Dataset: images (GitHub, Maria-120904/Lane-Detection). Classes: intersection, left curve, no visible path, right curve, straight.

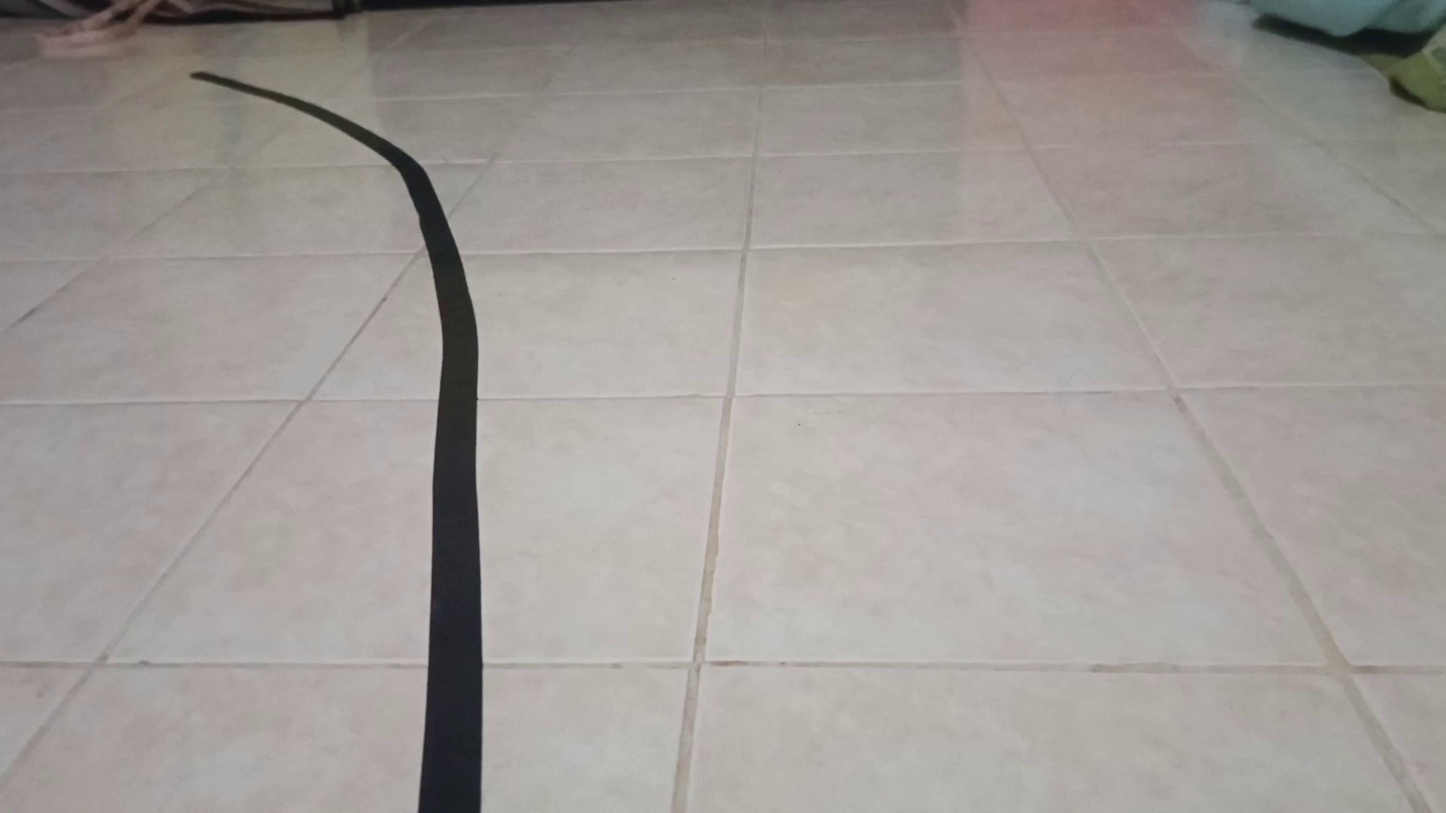
Label: left curve

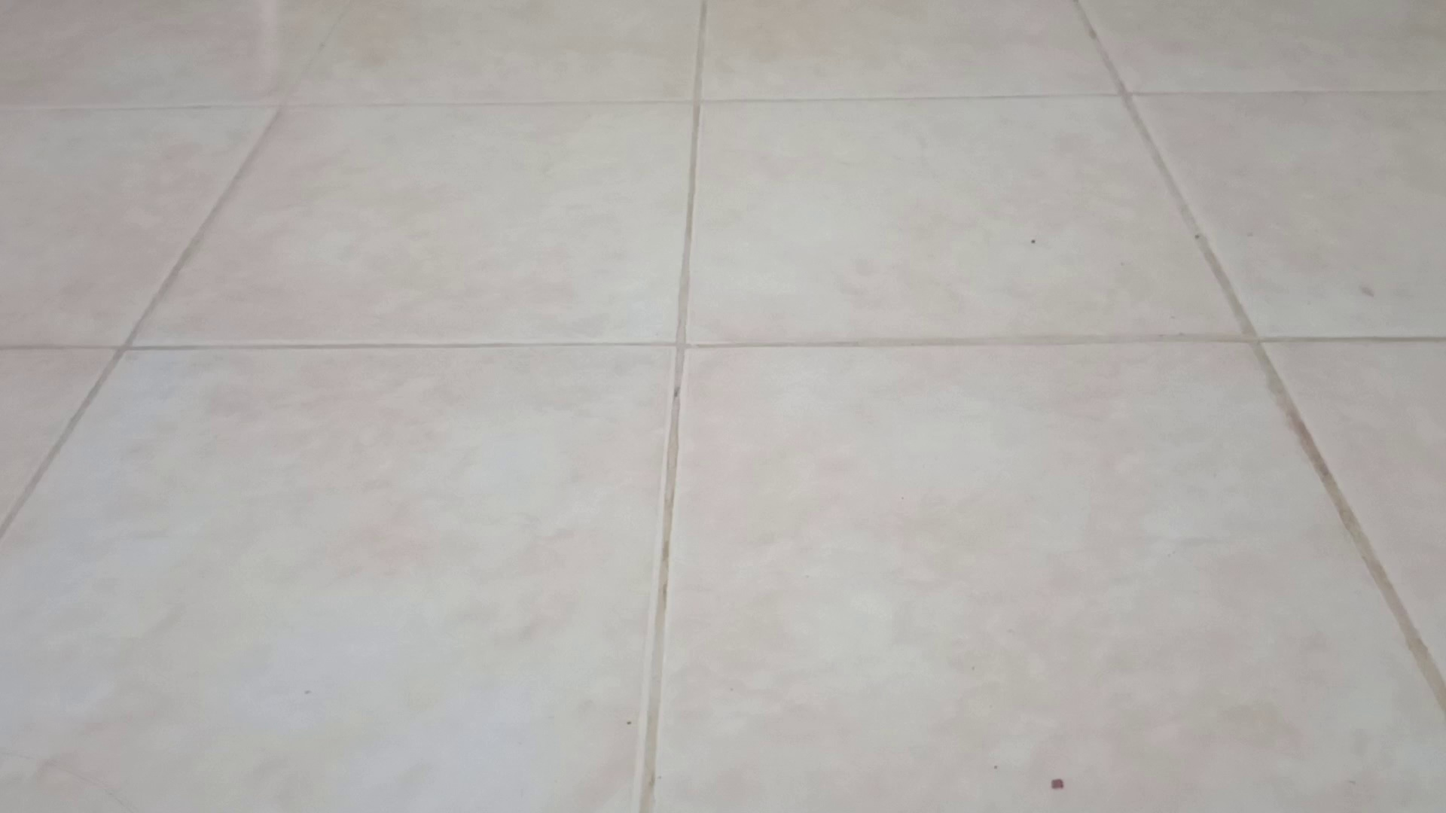
Label: no visible path

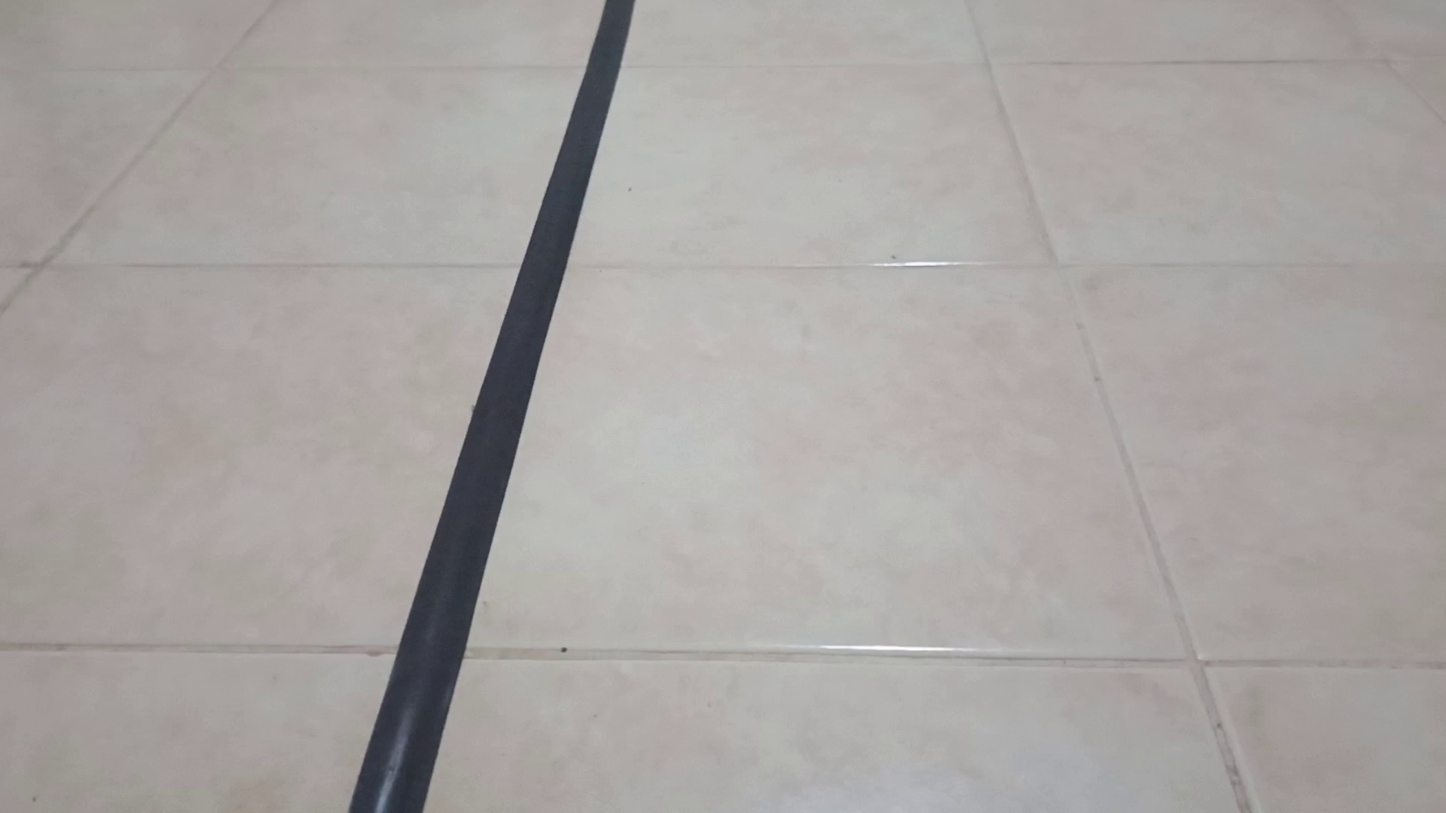
Label: straight

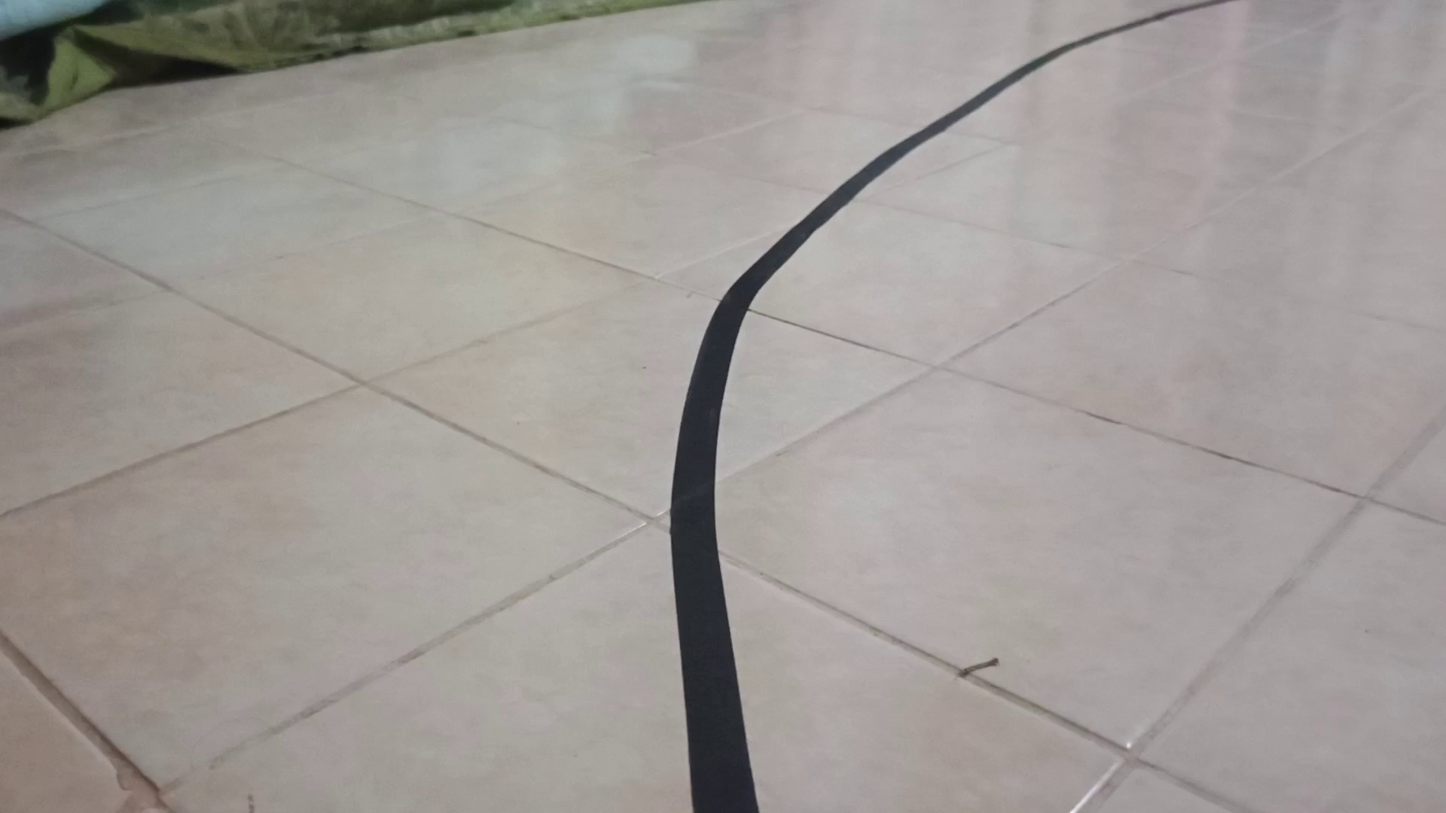
Label: right curve

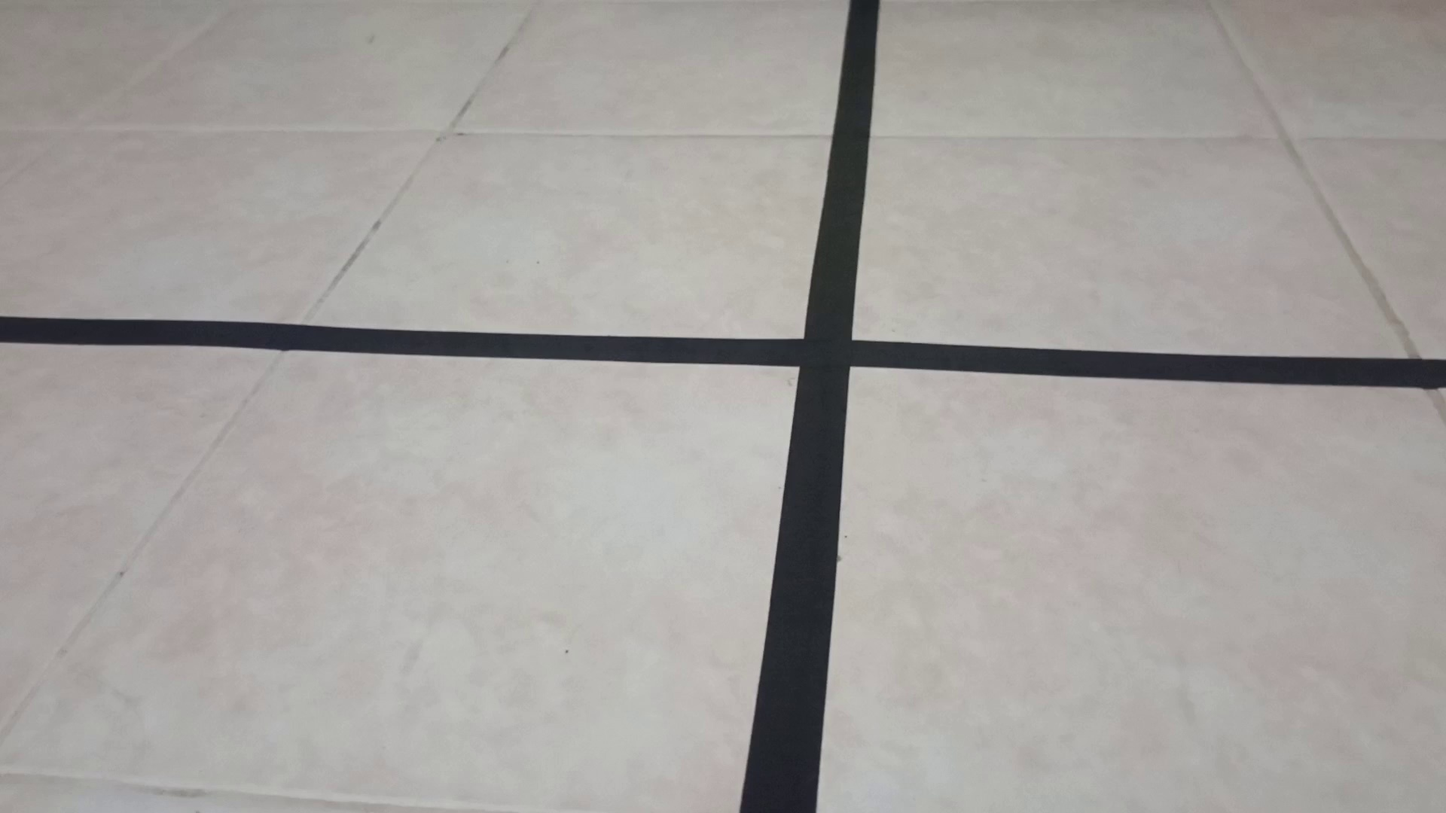
Label: intersection

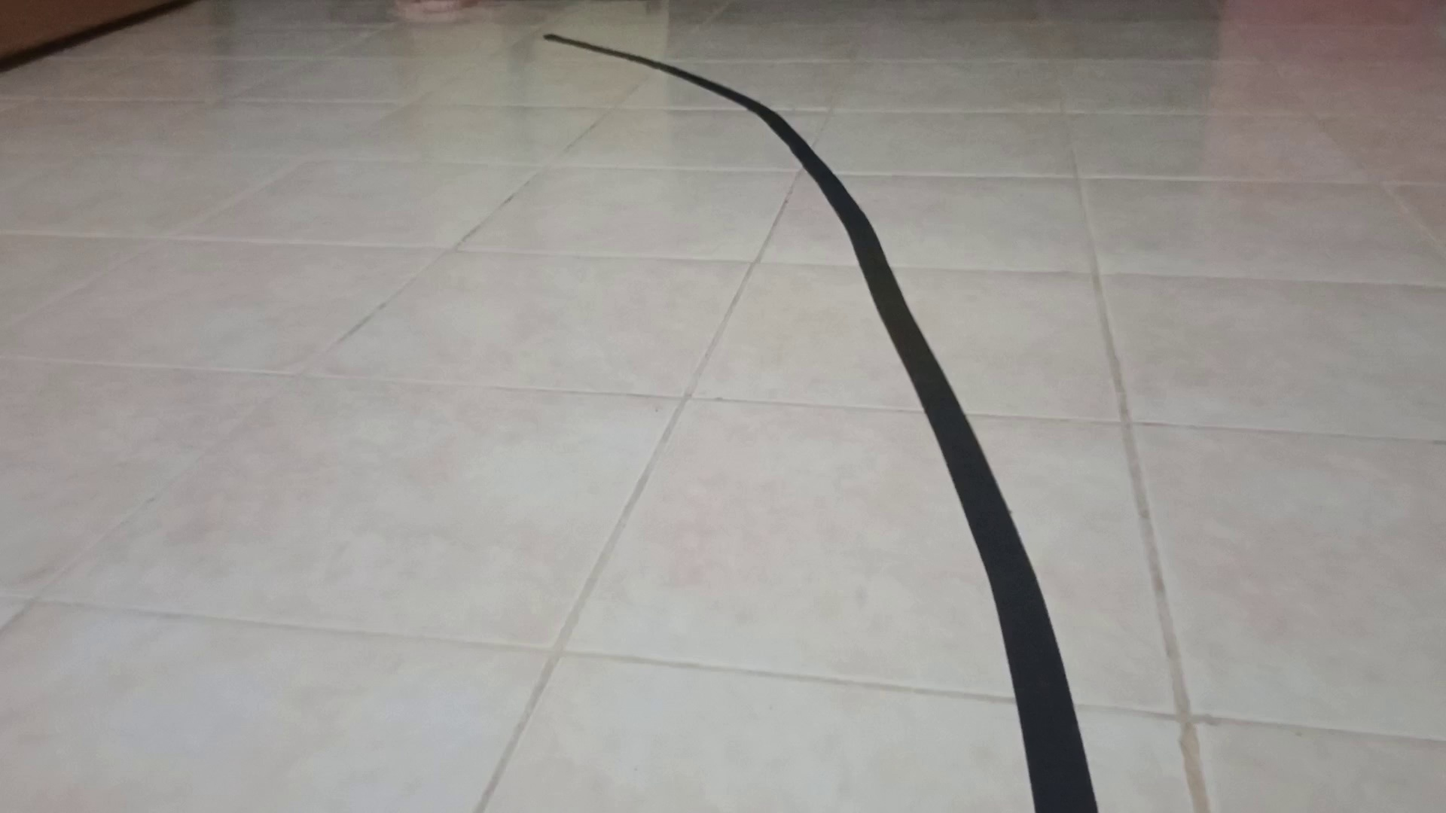
Label: left curve
